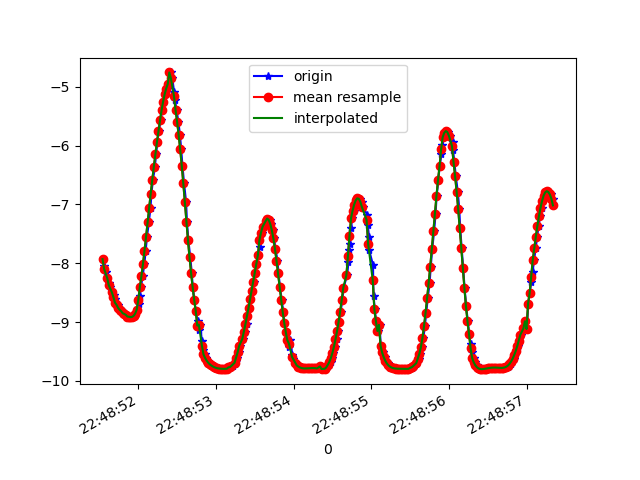

The file beside this chart, header and first rows:
1617835731543, 531375103408782, -7.9297857, -5.6145744, 1.2786987
1617835731562, 531375122639552, -8.052, -5.475, 1.106
1617835731579, 531375141870322, -8.142, -5.341, 1.108
1617835731600, 531375161101092, -8.25, -5.179, 1.072
1617835731620, 531375180331862, -8.338, -5.077, 0.8627
1617835731637, 531375199562632, -8.409, -4.94, 0.9653
1617835731663, 531375218793402, -8.493, -4.82, 0.8256
1617835731683, 531375238024172, -8.543, -4.734, 0.8086
1617835731695, 531375257254942, -8.609, -4.605, 0.8454
1617835731717, 531375276485712, -8.669, -4.522, 0.6657
1617835731735, 531375295716482, -8.706, -4.437, 0.7527
1617835731756, 531375314947252, -8.758, -4.339, 0.7193
1617835731774, 531375334178022, -8.79, -4.295, 0.5649
1617835731793, 531375353408792, -8.814, -4.227, 0.6963
1617835731808, 531375372639562, -8.85, -4.162, 0.6282
1617835731831, 531375391870332, -8.861, -4.153, 0.5262
1617835731846, 531375411101102, -8.877, -4.101, 0.6464
1617835731865, 531375430331872, -8.906, -4.056, 0.5249
1617835731884, 531375449562642, -8.908, -4.06, 0.4441
1617835731906, 531375468793412, -8.915, -4.054, 0.3534
1617835731930, 531375488024182, -8.91, -4.062, 0.3879
1617835731941, 531375507254952, -8.893, -4.096, 0.4179
1617835731960, 531375526485722, -8.855, -4.173, 0.4673
1617835731982, 531375545716492, -8.787, -4.308, 0.518
1617835732008, 531375564947262, -8.689, -4.498, 0.5617
1617835732017, 531375584178032, -8.561, -4.732, 0.593
1617835732036, 531375603408802, -8.405, -5.001, 0.6152
1617835732055, 531375622639572, -8.224, -5.292, 0.6312
1617835732078, 531375641870342, -8.02, -5.595, 0.6513
1617835732094, 531375661101112, -7.795, -5.899, 0.6907
1617835732112, 531375680331882, -7.555, -6.197, 0.7542
1617835732136, 531375699562652, -7.305, -6.48, 0.8313
1617835732158, 531375718793422, -7.055, -6.743, 0.898
1617835732169, 531375738024192, -6.818, -6.974, 0.9604
1617835732189, 531375757254962, -6.588, -7.183, 1.025
1617835732214, 531375776485732, -6.363, -7.373, 1.094
1617835732229, 531375795716502, -6.15, -7.541, 1.166
1617835732246, 531375814947272, -5.948, -7.691, 1.227
1617835732264, 531375834178042, -5.756, -7.83, 1.265
1617835732289, 531375853408812, -5.573, -7.958, 1.282
1617835732309, 531375872639582, -5.404, -8.075, 1.281
1617835732322, 531375891870352, -5.253, -8.176, 1.264
1617835732341, 531375911101122, -5.127, -8.259, 1.244
1617835732366, 531375930331892, -5.032, -8.32, 1.224
1617835732386, 531375949562662, -4.967, -8.362, 1.205
1617835732397, 531375968793432, -4.939, -8.382, 1.181
1617835732416, 531375988024202, -4.758, -8.157, 2.62
1617835732439, 531376007254972, -4.857, -8.302, 1.88
1617835732461, 531376026485742, -5.092, -8.302, 1.086
1617835732474, 531376045716512, -5.23, -8.226, 1.009
1617835732493, 531376064947282, -5.396, -8.128, 0.9263
1617835732516, 531376084178052, -5.594, -8.005, 0.8212
1617835732537, 531376103408822, -5.818, -7.856, 0.6923
1617835732553, 531376122639592, -6.066, -7.678, 0.5394
1617835732569, 531376141870362, -6.342, -7.462, 0.3693
1617835732590, 531376161101132, -6.642, -7.203, 0.1984
1617835732616, 531376180331902, -6.965, -6.894, 0.03257
1617835732627, 531376199562672, -7.294, -6.544, -0.133
1617835732645, 531376218793442, -7.609, -6.169, -0.2869
1617835732670, 531376238024212, -7.9, -5.784, -0.4224
1617835732689, 531376257254982, -8.164, -5.395, -0.5383
... 242 more rows
